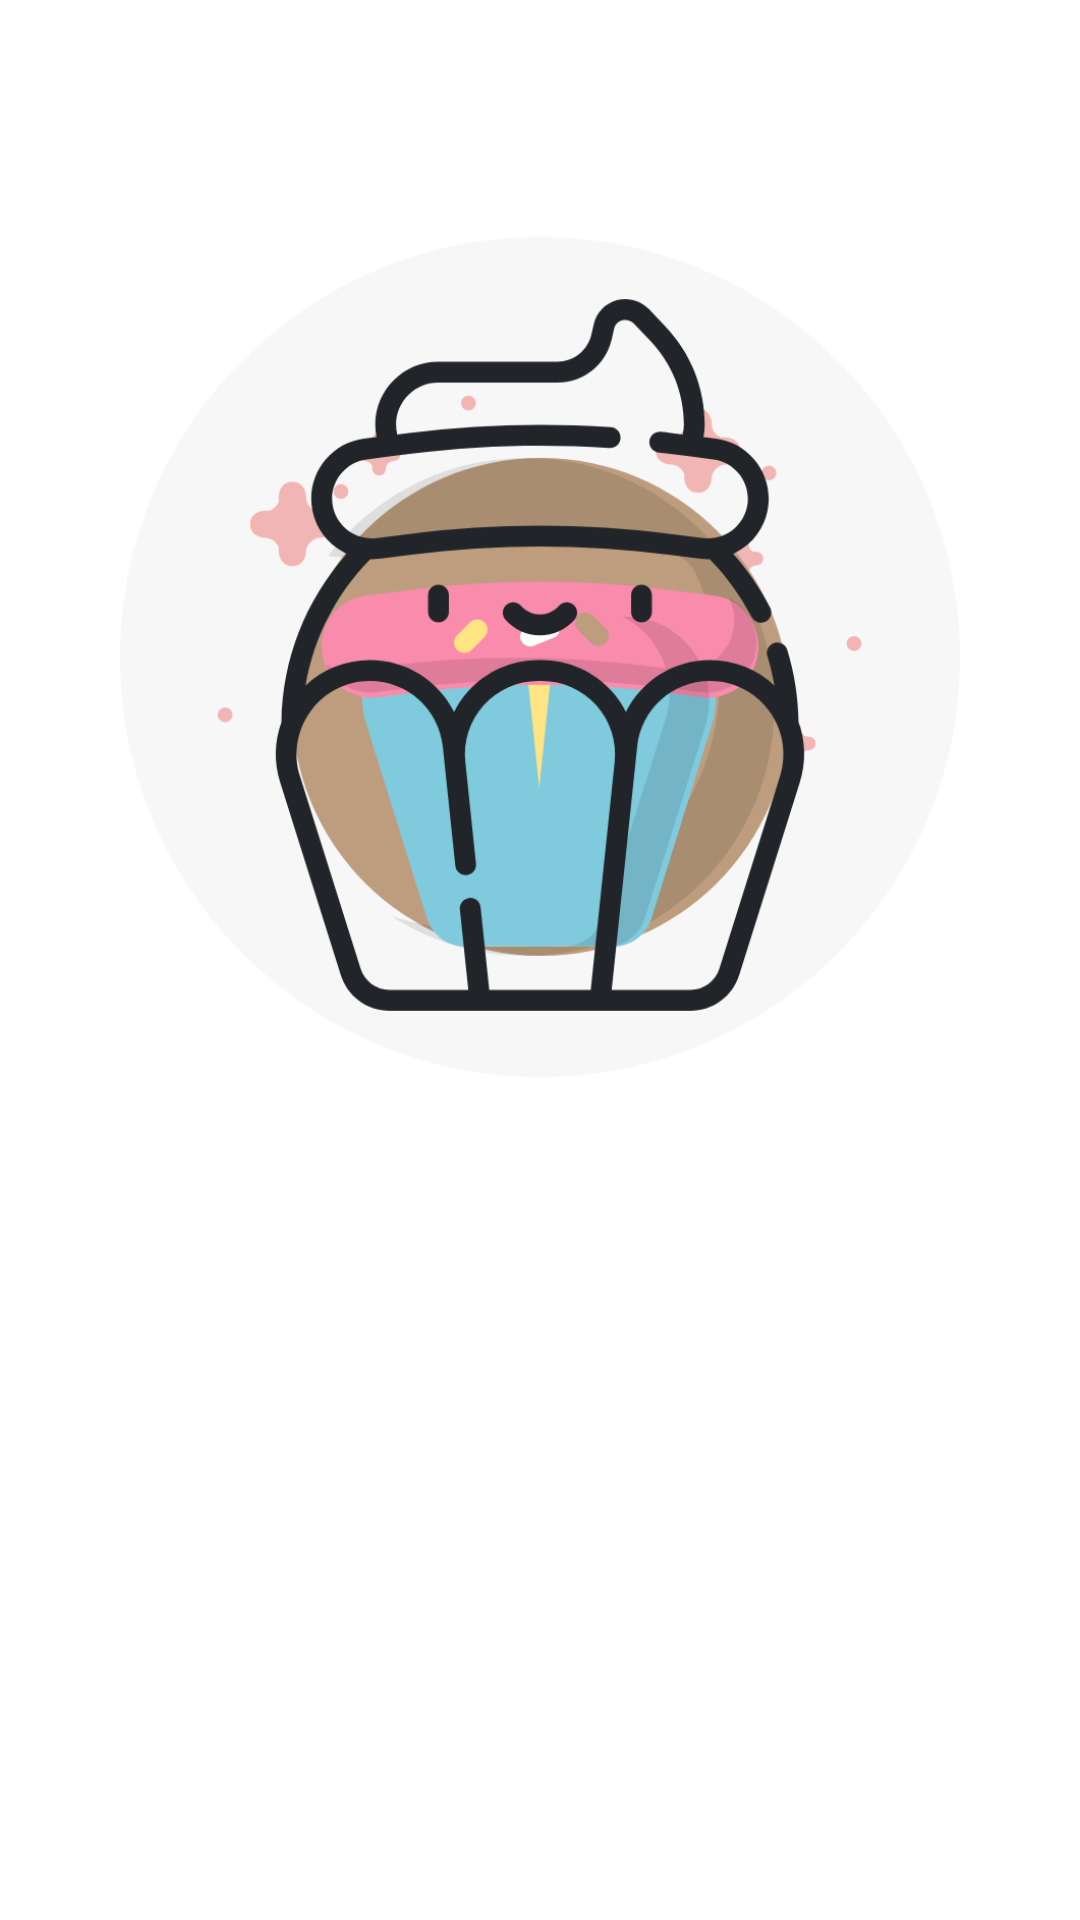

This screen was rendered from an Android layout file. Write that file and the resources it references.
<!-- AndroidManifest.xml: application theme Theme.Fodamy -->
<!-- res/layout/fragment_onboarding.xml -->
<?xml version="1.0" encoding="utf-8"?>
<layout xmlns:android="http://schemas.android.com/apk/res/android"
    xmlns:app="http://schemas.android.com/apk/res-auto"
    xmlns:tools="http://schemas.android.com/tools">

    <data>

    </data>

    <androidx.constraintlayout.widget.ConstraintLayout
        android:layout_width="match_parent"
        android:layout_height="match_parent">

        <ImageView
            android:id="@+id/iv_walkthrough"
            android:layout_width="match_parent"
            android:layout_height="0dp"
            android:layout_margin="@dimen/size_margin_40dp"
            android:src="@drawable/walkthrough1"
            app:layout_constraintBottom_toTopOf="@+id/guideline2"
            app:layout_constraintDimensionRatio="1:1"
            app:layout_constraintEnd_toEndOf="parent"
            app:layout_constraintStart_toStartOf="parent"
            app:layout_constraintTop_toTopOf="parent" />

        <androidx.constraintlayout.widget.Guideline
            android:id="@+id/guideline2"
            android:layout_width="wrap_content"
            android:layout_height="wrap_content"
            android:orientation="horizontal"
            app:layout_constraintGuide_begin="438dp" />

        <TextView
            android:id="@+id/tv_walkthrough_title"
            style="@style/WalkThroughTitle"
            android:layout_width="match_parent"
            android:layout_height="wrap_content"
            android:layout_marginStart="@dimen/size_margin_40dp"
            android:layout_marginEnd="@dimen/size_margin_40dp"
            app:layout_constraintEnd_toEndOf="parent"
            app:layout_constraintStart_toStartOf="parent"
            app:layout_constraintTop_toTopOf="@+id/guideline2"
            tools:text="Welcome to Fodamy Network!" />

        <TextView
            android:id="@+id/tv_walkthrough_description"
            style="@style/WalkThroughContent"
            android:layout_width="match_parent"
            android:layout_height="wrap_content"
            android:layout_marginStart="@dimen/size_margin_40dp"
            android:layout_marginEnd="@dimen/size_margin_40dp"
            app:layout_constraintEnd_toEndOf="parent"
            app:layout_constraintStart_toStartOf="parent"
            app:layout_constraintTop_toBottomOf="@+id/tv_walkthrough_title"
            tools:text="Fodamy is the best place to find your favorite recipes in all around the word." />


    </androidx.constraintlayout.widget.ConstraintLayout>
</layout>
<!-- resources referenced by this layout -->
<resources>
  <dimen name="size_margin_40dp">40dp</dimen>
  <!-- drawable walkthrough1: png bitmap (drawable-hdpi, 52131 bytes) -->
  <style name="WalkThroughContent" parent="TextAppearance.AppCompat.Title">
          <item name="fontFamily">@font/nunito_semibold</item>
          <item name="android:textSize">@dimen/text_size_15sp</item>
          <item name="android:padding">4dp</item>
          <item name="android:textAlignment">center</item>
          <item name="android:textColor">@color/text_content</item>
      </style>
  <style name="WalkThroughTitle" parent="TextAppearance.AppCompat.Title">
          <item name="fontFamily">@font/nunito_bold</item>
          <item name="android:textStyle">bold</item>
          <item name="android:padding">4dp</item>
          <item name="android:textAlignment">center</item>
          <item name="android:textSize">@dimen/text_size_16sp</item>
      </style>
  <style name="Theme.Fodamy" parent="Theme.MaterialComponents.DayNight.NoActionBar">
          
          <item name="colorPrimary">@color/red</item>
          <item name="colorPrimaryVariant">@color/zircon</item>
          <item name="colorOnPrimary">@color/raven</item>
          
          <item name="colorSecondary">@color/teal_200</item>
          <item name="colorSecondaryVariant">@color/teal_700</item>
          <item name="colorOnSecondary">@color/black</item>
          
          <item name="android:windowLightStatusBar" tools:targetApi="M">true</item>
          <item name="android:statusBarColor">?colorPrimary</item>
  
          <item name="colorControlNormal">@color/white</item>
      </style>
  <dimen name="text_size_15sp">15sp</dimen>
  <color name="text_content">#6C757D</color>
  <dimen name="text_size_16sp">16sp</dimen>
  <color name="red">#EC381C</color>
  <color name="zircon">#DEE2E6</color>
  <color name="raven">#6C757D</color>
  <color name="teal_200">#FF03DAC5</color>
  <color name="teal_700">#FF018786</color>
  <color name="black">#FF000000</color>
  <color name="white">#FFFFFFFF</color>
</resources>
